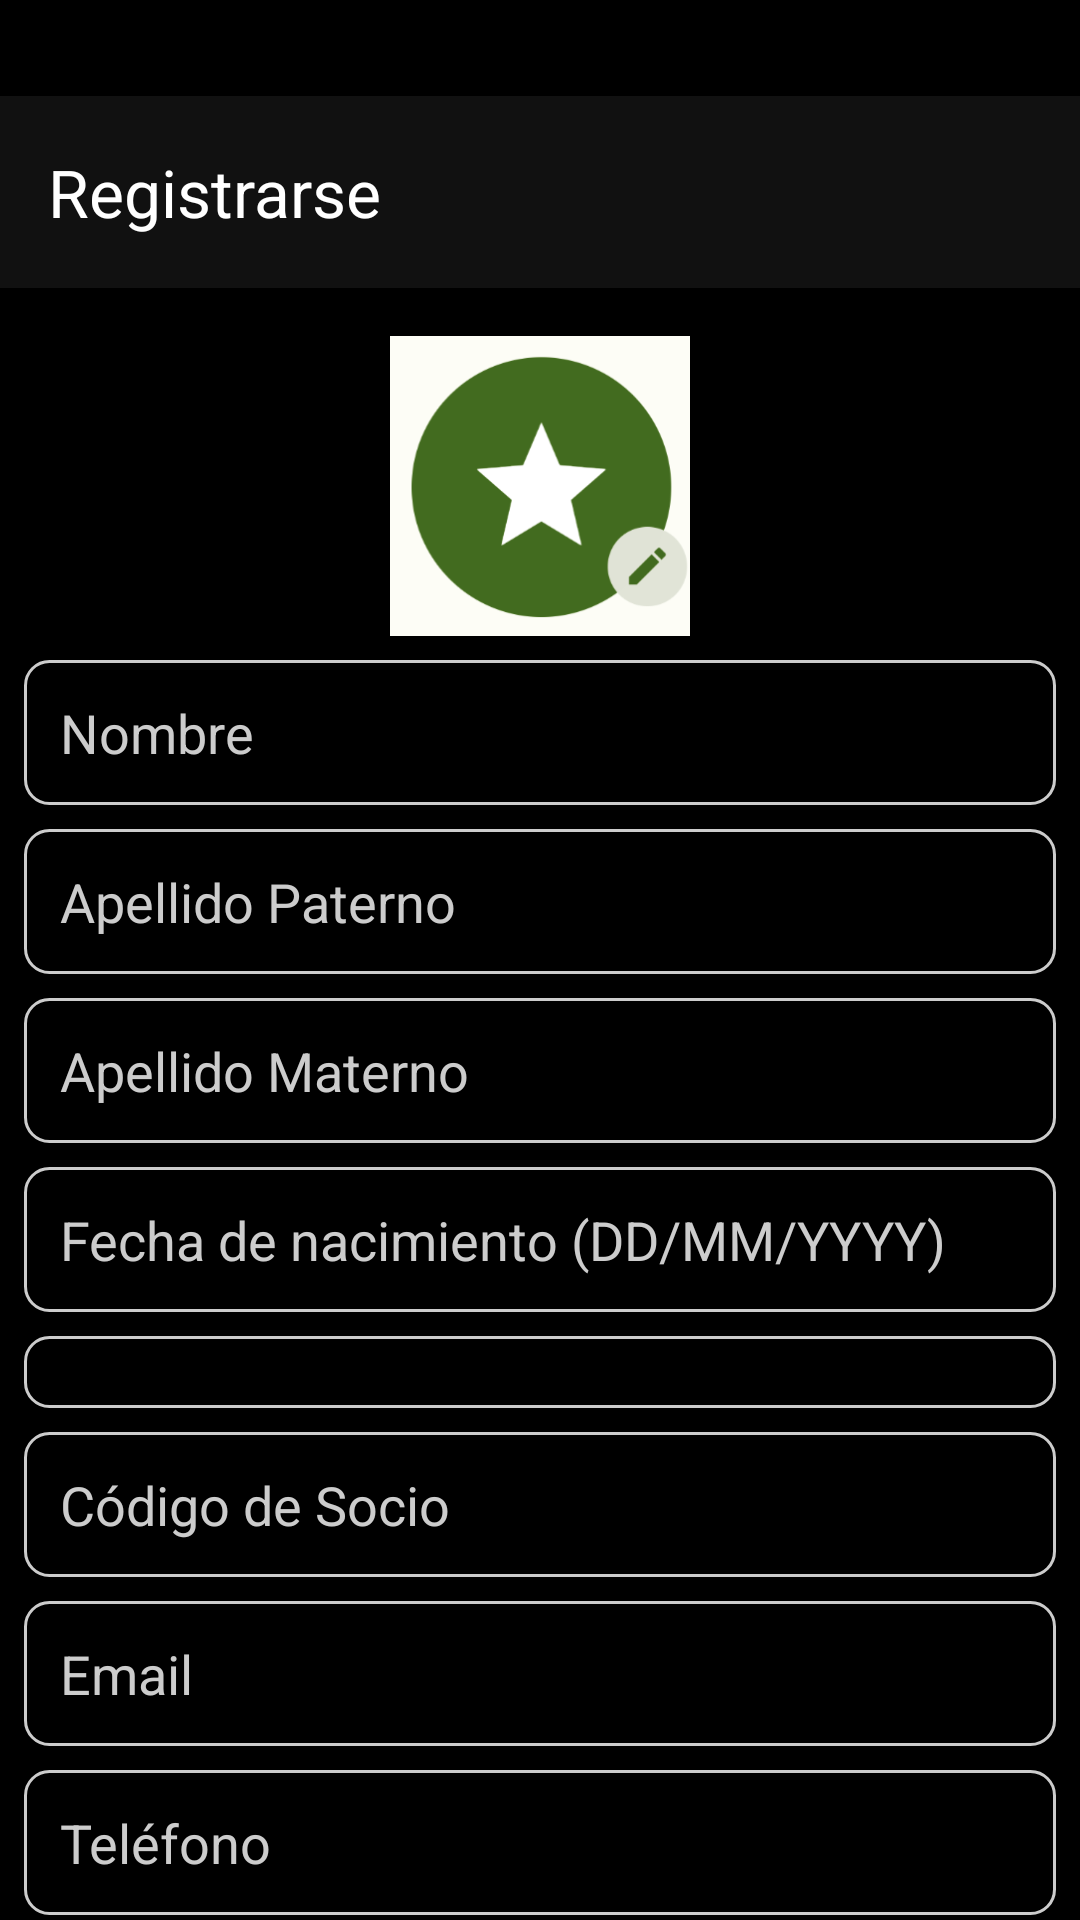

The Android layout XML behind this screen, and the referenced resources:
<!-- AndroidManifest.xml: application theme Theme.AppFutbol -->
<!-- res/layout/activity_register.xml -->
<?xml version="1.0" encoding="utf-8"?>
<androidx.constraintlayout.widget.ConstraintLayout
    xmlns:android="http://schemas.android.com/apk/res/android"
    xmlns:app="http://schemas.android.com/apk/res-auto"
    xmlns:tools="http://schemas.android.com/tools"
    android:layout_width="match_parent"
    android:layout_height="match_parent"
    android:background="#000000"
    android:paddingTop="32dp"
    tools:context=".RegistroActivity">

    
    <androidx.appcompat.widget.Toolbar
        android:id="@+id/toolbar"
        android:layout_width="match_parent"
        android:layout_height="?attr/actionBarSize"
        android:background="?attr/colorPrimary"
        app:title="Registrarse"
        android:theme="@style/ThemeOverlay.AppCompat.Dark.ActionBar"
        app:titleTextColor="@android:color/white"
        app:popupTheme="@style/ThemeOverlay.AppCompat.Light"
        app:layout_constraintTop_toTopOf="parent"/>

    
    <ImageView
        android:id="@+id/imagenSocio"
        android:layout_width="100dp"
        android:layout_height="100dp"
        android:layout_marginTop="16dp"
        android:scaleType="centerCrop"
        android:src="@drawable/escudo"
        app:layout_constraintTop_toBottomOf="@id/toolbar"
        app:layout_constraintStart_toStartOf="parent"
        app:layout_constraintEnd_toEndOf="parent"/>

    
    <EditText
        android:id="@+id/nombre"
        android:layout_width="0dp"
        android:layout_height="wrap_content"
        android:layout_margin="8dp"
        android:background="@drawable/edittext_border"
        android:imeOptions="actionNext"
        android:inputType="text"
        android:hint="Nombre"
        android:padding="12dp"
        android:textColor="#FFFFFF"
        android:textColorHint="#CCCCCC"
        app:layout_constraintTop_toBottomOf="@id/imagenSocio"
        app:layout_constraintStart_toStartOf="parent"
        app:layout_constraintEnd_toEndOf="parent"/>

    
    <EditText
        android:id="@+id/apellidoPaterno"
        android:layout_width="0dp"
        android:layout_height="wrap_content"
        android:layout_margin="8dp"
        android:background="@drawable/edittext_border"
        android:hint="Apellido Paterno"
        android:padding="12dp"
        android:imeOptions="actionNext"
        android:inputType="text"
        android:textColor="#FFFFFF"
        android:textColorHint="#CCCCCC"
        app:layout_constraintTop_toBottomOf="@id/nombre"
        app:layout_constraintStart_toStartOf="parent"
        app:layout_constraintEnd_toEndOf="parent"/>

    
    <EditText
        android:id="@+id/apellidoMaterno"
        android:layout_width="0dp"
        android:layout_height="wrap_content"
        android:layout_margin="8dp"
        android:background="@drawable/edittext_border"
        android:hint="Apellido Materno"
        android:imeOptions="actionNext"
        android:inputType="text"
        android:padding="12dp"
        android:textColor="#FFFFFF"
        android:textColorHint="#CCCCCC"
        app:layout_constraintTop_toBottomOf="@id/apellidoPaterno"
        app:layout_constraintStart_toStartOf="parent"
        app:layout_constraintEnd_toEndOf="parent"/>

    
    <EditText
        android:id="@+id/fechaNacimiento"
        android:layout_width="0dp"
        android:layout_height="wrap_content"
        android:layout_margin="8dp"
        android:background="@drawable/edittext_border"
        android:hint="Fecha de nacimiento (DD/MM/YYYY)"
        android:drawableEnd="@drawable/ic_calendar_24"
        android:drawablePadding="8dp"
        android:focusable="false"
        android:clickable="true"
        android:imeOptions="actionNext"
        android:inputType="text"
        android:padding="12dp"
        android:textColor="#FFFFFF"
        android:textColorHint="#CCCCCC"
        app:layout_constraintTop_toBottomOf="@id/apellidoMaterno"
        app:layout_constraintStart_toStartOf="parent"
        app:layout_constraintEnd_toEndOf="parent"/>

    
    <Spinner
        android:id="@+id/spinnerPuesto"
        android:layout_width="0dp"
        android:layout_height="wrap_content"
        android:layout_margin="8dp"
        android:background="@drawable/edittext_border"
        android:padding="12dp"
        android:imeOptions="actionNext"
        android:inputType="text"
        android:spinnerMode="dropdown"
        app:layout_constraintTop_toBottomOf="@id/fechaNacimiento"
        app:layout_constraintStart_toStartOf="parent"
        app:layout_constraintEnd_toEndOf="parent"/>

    
    <EditText
        android:id="@+id/codigodeSocio"
        android:layout_width="0dp"
        android:layout_height="wrap_content"
        android:layout_margin="8dp"
        android:background="@drawable/edittext_border"
        android:hint="Código de Socio"
        android:padding="12dp"
        android:textColor="#FFFFFF"
        android:textColorHint="#CCCCCC"
        android:imeOptions="actionNext"
        android:inputType="text"
        app:layout_constraintTop_toBottomOf="@id/spinnerPuesto"
        app:layout_constraintStart_toStartOf="parent"
        app:layout_constraintEnd_toEndOf="parent"/>

    
    <EditText
        android:id="@+id/emailEditTextRegister"
        android:layout_width="0dp"
        android:layout_height="wrap_content"
        android:layout_margin="8dp"
        android:background="@drawable/edittext_border"
        android:hint="Email"
        android:inputType="textEmailAddress"
        android:padding="12dp"
        android:imeOptions="actionNext"
        android:textColor="#FFFFFF"
        android:textColorHint="#CCCCCC"
        app:layout_constraintTop_toBottomOf="@id/codigodeSocio"
        app:layout_constraintStart_toStartOf="parent"
        app:layout_constraintEnd_toEndOf="parent"/>

    
    <EditText
        android:id="@+id/telefonoEditText"
        android:layout_width="0dp"
        android:imeOptions="actionNext"
        android:layout_height="wrap_content"
        android:layout_margin="8dp"
        android:background="@drawable/edittext_border"
        android:hint="Teléfono"
        android:inputType="phone"
        android:padding="12dp"
        android:textColor="#FFFFFF"
        android:textColorHint="#CCCCCC"
        app:layout_constraintTop_toBottomOf="@id/emailEditTextRegister"
        app:layout_constraintStart_toStartOf="parent"
        app:layout_constraintEnd_toEndOf="parent"/>

    
    <EditText
        android:id="@+id/contrasenaEditText"
        android:layout_width="0dp"
        android:layout_height="wrap_content"
        android:layout_margin="8dp"
        android:background="@drawable/edittext_border"
        android:hint="Contraseña"
        android:imeOptions="actionNext"
        android:inputType="textPassword"
        android:padding="12dp"
        android:textColor="#FFFFFF"
        android:textColorHint="#CCCCCC"
        app:layout_constraintTop_toBottomOf="@id/telefonoEditText"
        app:layout_constraintStart_toStartOf="parent"
        app:layout_constraintEnd_toEndOf="parent"/>

    
    <com.google.android.material.button.MaterialButton
        android:id="@+id/registrarseButton"
        android:layout_width="match_parent"
        android:layout_height="wrap_content"
        android:layout_margin="16dp"
        android:backgroundTint="@color/verde"
        android:padding="12dp"
        android:text="Registrarse"
        android:textAllCaps="false"
        android:textColor="#000000"
        app:layout_constraintEnd_toEndOf="parent"
        app:layout_constraintHorizontal_bias="1.0"
        app:layout_constraintStart_toStartOf="parent"
        app:layout_constraintTop_toBottomOf="@id/contrasenaEditText" />


</androidx.constraintlayout.widget.ConstraintLayout>
<!-- resources referenced by this layout -->
<resources>
  <color name="verde">#4CAF50</color>
  <!-- drawable edittext_border (drawable) -->
  <?xml version="1.0" encoding="utf-8"?>
  <selector xmlns:android="http://schemas.android.com/apk/res/android">
  
      
      <item android:state_focused="true">
          <shape android:shape="rectangle">
              <solid android:color="@android:color/transparent"/>
              <stroke android:width="2dp" android:color="#6200EE"/>
              <corners android:radius="8dp"/>
              <padding android:left="8dp" android:top="8dp" android:right="8dp" android:bottom="8dp"/>
          </shape>
      </item>
  
      
      <item>
          <shape android:shape="rectangle">
              <solid android:color="@android:color/transparent"/>
              <stroke android:width="1dp" android:color="#CCCCCC"/>
              <corners android:radius="8dp"/>
              <padding android:left="8dp" android:top="8dp" android:right="8dp" android:bottom="8dp"/>
          </shape>
      </item>
  
  </selector>
  <!-- drawable escudo: png bitmap (drawable, 22692 bytes) -->
  <style name="Theme.AppFutbol" parent="Theme.Material3.DayNight.NoActionBar">
          <item name="colorPrimary">#111111</item>
          <item name="colorOnPrimary">#FFFFFF</item>
          <item name="colorSecondary">@color/teal_200</item>
          <item name="colorOnSecondary">@color/black</item>
  
          <item name="android:colorBackground">@color/white</item>
          <item name="android:textColor">@color/black</item>
      </style>
  <color name="teal_200">#03DAC5</color>
  <color name="black">#000000</color>
  <color name="white">#FFFFFF</color>
</resources>
